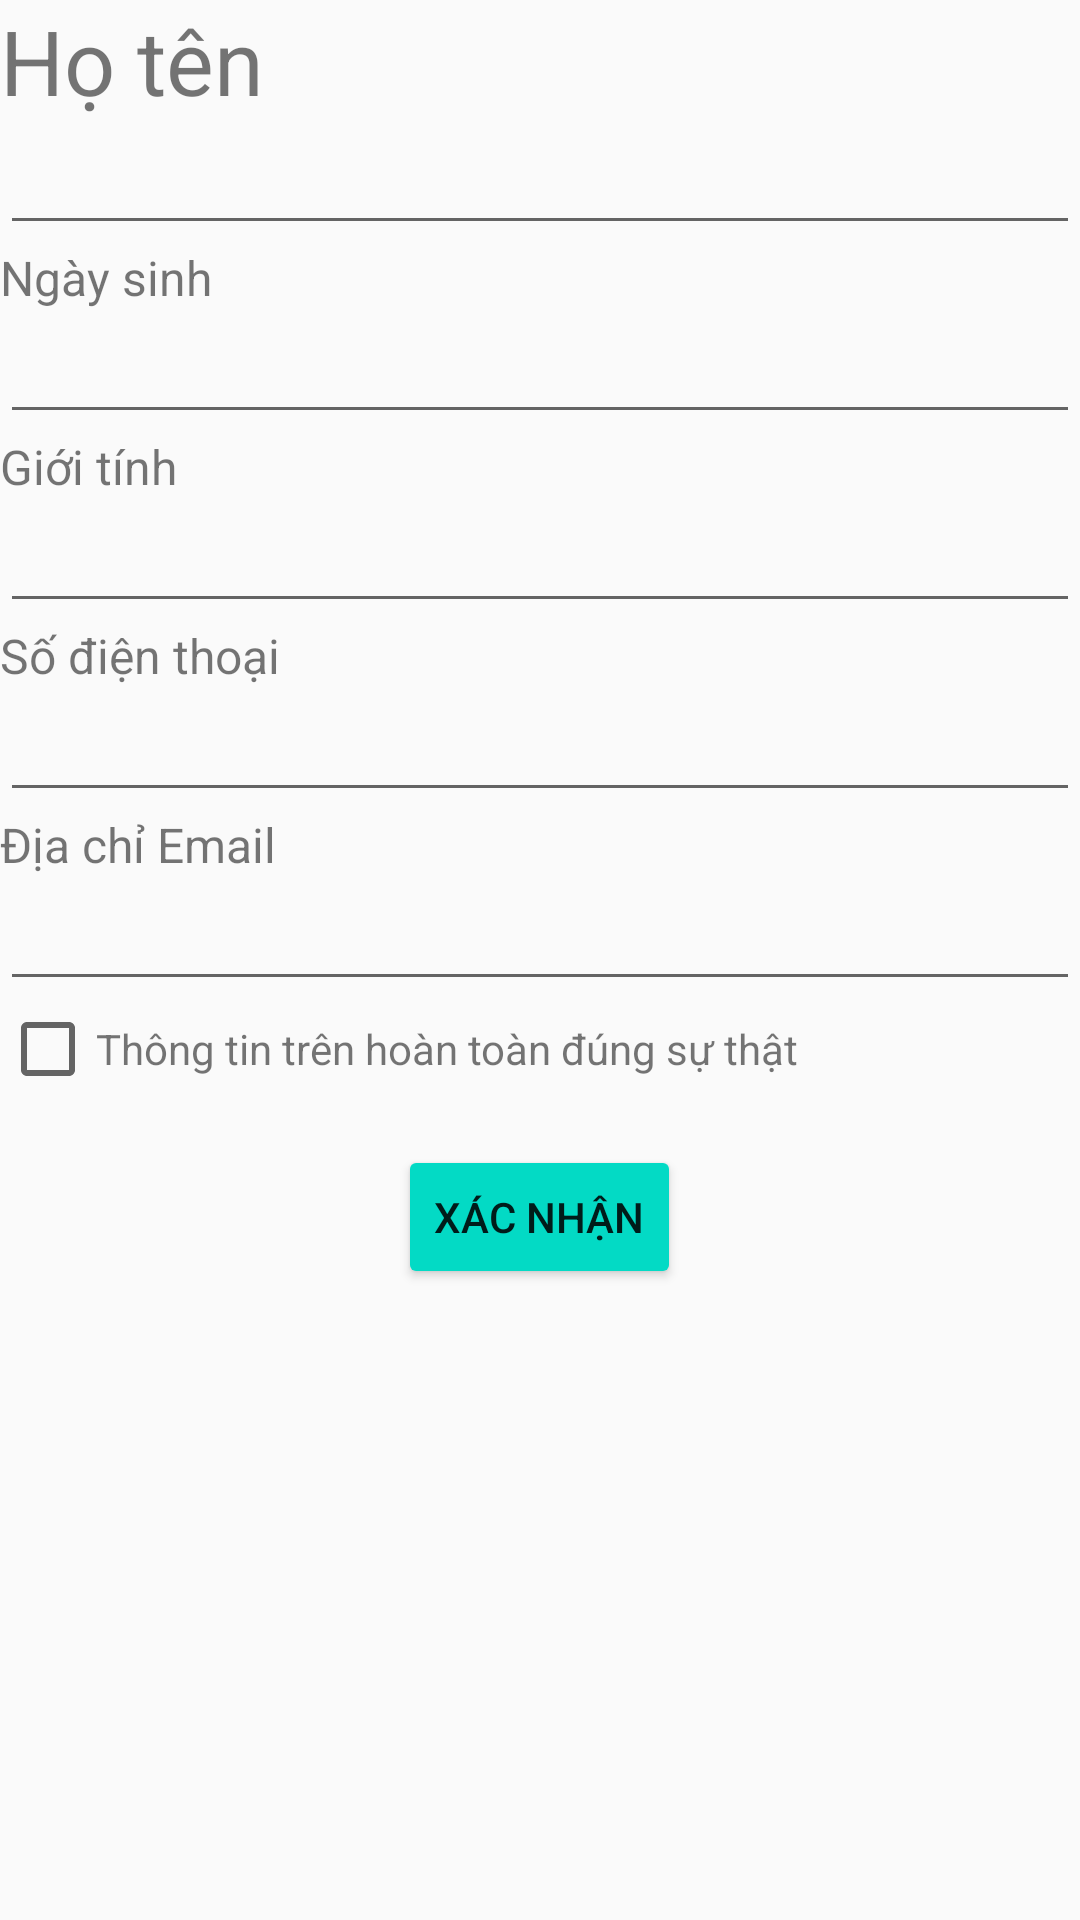

Produce the Android XML layout that renders to this screen, including the resource entries it uses.
<!-- AndroidManifest.xml: application theme AppTheme -->
<!-- res/layout/activity_profile.xml -->
<?xml version="1.0" encoding="utf-8"?>
<LinearLayout xmlns:android="http://schemas.android.com/apk/res/android"
    xmlns:app="http://schemas.android.com/apk/res-auto"
    xmlns:tools="http://schemas.android.com/tools"
    android:layout_width="match_parent"
    android:layout_height="match_parent"
    android:orientation="vertical"
    tools:context=".profile">
    <TextView
        android:layout_width="wrap_content"
        android:layout_height="wrap_content"
        android:text="Họ tên"
        android:textSize="30dp" />

    <EditText
        android:id="@+id/editText1"
        android:layout_width="match_parent"
        android:layout_height="wrap_content"
        android:hint=" "
        android:inputType="text" />

    <TextView
        android:layout_width="wrap_content"
        android:layout_height="wrap_content"
        android:text="Ngày sinh"
        android:textSize="16sp" />

    <EditText
        android:id="@+id/editText2"
        android:layout_width="match_parent"
        android:layout_height="wrap_content"
        android:hint=" "
        android:inputType="text" />

    <TextView
        android:layout_width="wrap_content"
        android:layout_height="wrap_content"
        android:text="Giới tính"
        android:textSize="16sp" />

    <EditText
        android:id="@+id/editText3"
        android:layout_width="match_parent"
        android:layout_height="wrap_content"
        android:hint=" "
        android:inputType="text" />

    <TextView
        android:layout_width="wrap_content"
        android:layout_height="wrap_content"
        android:text="Số điện thoại"
        android:textSize="16sp" />

    <EditText
        android:id="@+id/editText4"
        android:layout_width="match_parent"
        android:layout_height="wrap_content"
        android:hint=""
        android:inputType="text" />

    <TextView
        android:layout_width="wrap_content"
        android:layout_height="wrap_content"
        android:text="Địa chỉ Email"
        android:textSize="16sp" />

    <EditText
        android:id="@+id/editText5"
        android:layout_width="match_parent"
        android:layout_height="wrap_content"
        android:hint=" "
        android:inputType="text" />
    <LinearLayout
        android:orientation="horizontal"
        android:layout_width="match_parent"
        android:layout_height="wrap_content">
        <CheckBox
            android:layout_width="wrap_content"
            android:layout_height="wrap_content">
        </CheckBox>
        <TextView
            android:text="Thông tin trên hoàn toàn đúng sự thật"
            android:layout_width="wrap_content"
            android:layout_height="wrap_content"/>
    </LinearLayout>
    <Button
        android:backgroundTint="@color/teal_200"
        android:layout_width="wrap_content"
        android:layout_height="wrap_content"
        android:text="Xác nhận"
        android:layout_gravity="center_horizontal"
        android:layout_marginTop="16dp" />
</LinearLayout>
<!-- resources referenced by this layout -->
<resources>
  <color name="teal_200">#FF03DAC5</color>
  <style name="AppTheme" parent="Theme.AppCompat.Light.DarkActionBar">
          <item name="android:titleTextStyle">@style/TitleTextStyle</item>
      </style>
  <style name="TitleTextStyle">
          <item name="android:textSize">20sp</item> 
          <item name="android:textColor">#FF0000</item> 
          <item name="android:textAlignment">center</item> 
          <item name="android:background">@color/purple_500</item>
      </style>
  <color name="purple_500">#FF6200EE</color>
</resources>
